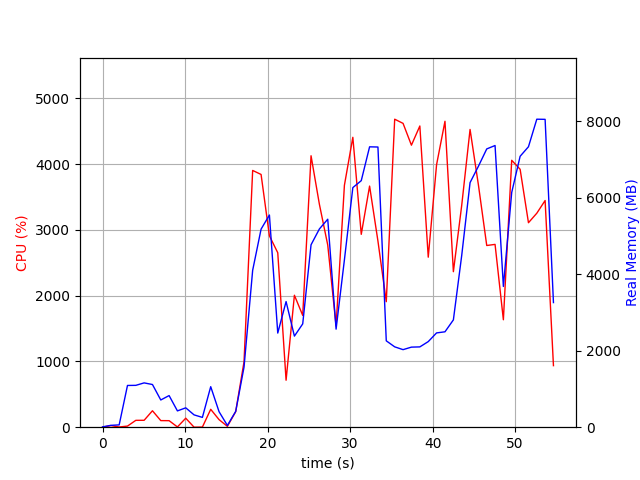

Data behind this chart, as committed beside it:
elapsed_time, nproc, cpu, mem_real, mem_virtual
3.7670135498046875e-05, 1, 0.0, 8.629, 3186
1.006, 2, 24.8, 48.57, 154
2.015, 2, 3.0, 60.57, 166
3.022, 12, 16.9, 1092, 5148
4.031, 6, 104.2, 1095, 4280
5.039, 9, 105.1, 1159, 5537
6.048, 5, 250.0, 1117, 3924
7.056, 3, 100.2, 712.4, 2877
8.065, 3, 99.2, 827.3, 2989
9.073, 4, 4.0, 426.5, 2728
10.08, 4, 136.7, 506.9, 2858
11.09, 3, 0.0, 322.4, 2381
12.1, 3, 2.0, 256.6, 2327
13.11, 7, 272.1, 1060, 4234
14.12, 4, 115.0, 405.6, 2824
15.13, 2, 12.9, 46.41, 3352
16.14, 1, 236.0, 413.5, 4231
17.14, 1, 995.1, 1573, 8148
18.19, 1, 3904, 4106, 10601
19.21, 1, 3842, 5183, 11185
20.22, 1, 2910, 5551, 11241
21.23, 1, 2652, 2463, 12597
22.24, 1, 714.0, 3287, 20277
23.25, 1, 2006, 2383, 17205
24.26, 1, 1700, 2703, 23861
25.26, 1, 4127, 4773, 24714
26.28, 1, 3388, 5188, 24794
27.29, 1, 2770, 5442, 24794
28.3, 1, 1538, 2566, 24890
29.31, 1, 3678, 4378, 24890
30.33, 1, 4407, 6269, 25260
31.35, 1, 2932, 6451, 25260
32.36, 1, 3666, 7336, 25260
33.37, 1, 2830, 7331, 25260
34.38, 1, 1908, 2260, 23212
35.4, 1, 4683, 2103, 23212
36.41, 1, 4619, 2029, 23212
37.43, 1, 4288, 2095, 23212
38.45, 1, 4580, 2101, 23212
39.47, 1, 2585, 2240, 23212
40.48, 1, 3990, 2467, 28332
41.49, 1, 4651, 2496, 28332
42.51, 1, 2364, 2808, 29356
43.52, 1, 3373, 4493, 29356
44.53, 1, 4527, 6400, 35548
45.55, 1, 3684, 6828, 35548
46.55, 1, 2762, 7281, 35548
47.56, 1, 2779, 7370, 35548
48.57, 1, 1633, 3683, 35548
49.58, 1, 4058, 6142, 35580
50.6, 1, 3921, 7089, 35696
51.61, 1, 3109, 7338, 35696
52.62, 1, 3253, 8059, 35696
53.63, 1, 3446, 8055, 35696
54.64, 1, 935.8, 3261, 37856
